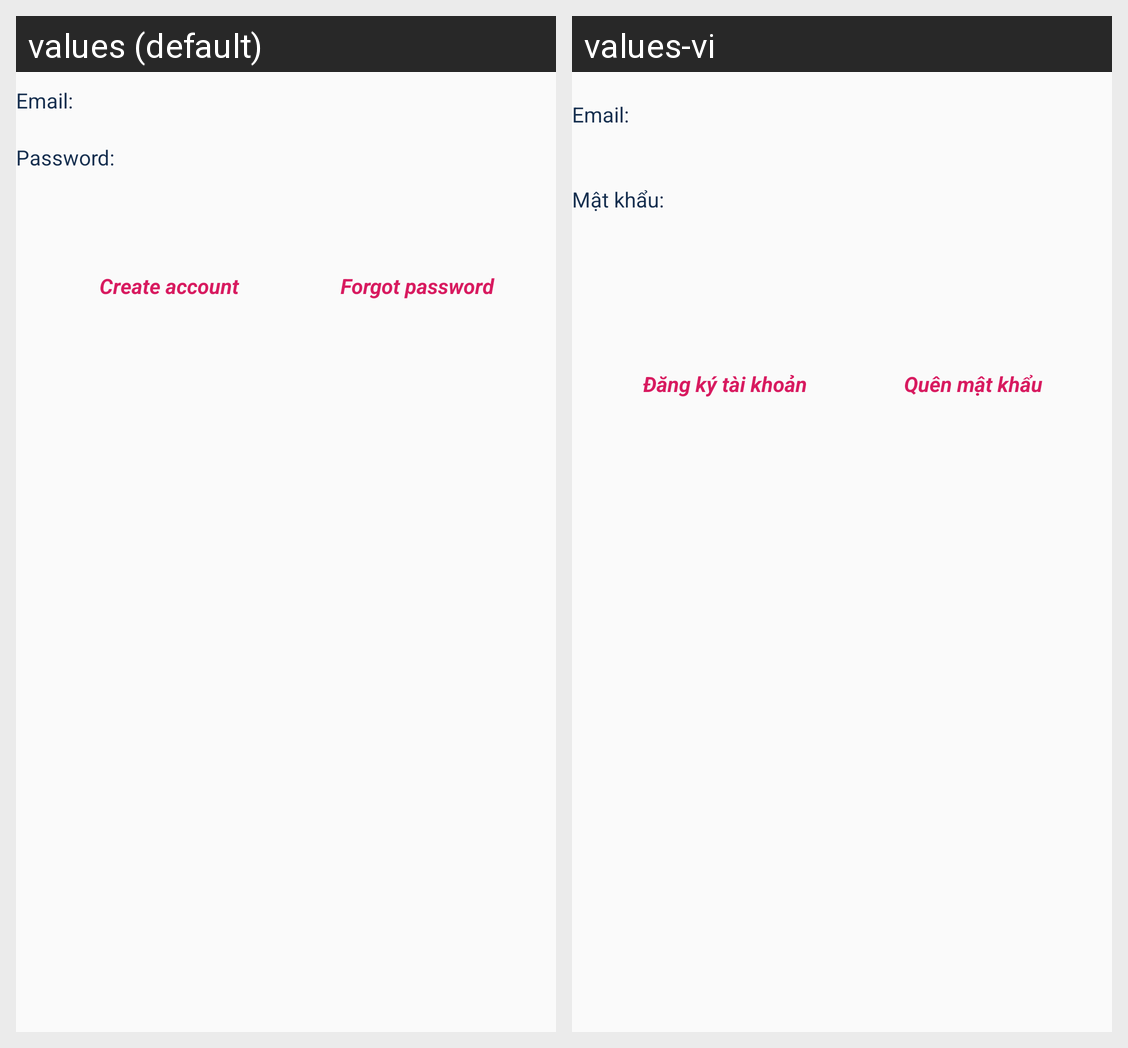

Translations of the strings shown on this Android screen, per locale in the grid:
Android screen res/layout/fragment_login.xml rendered under 2 locales, left to right: values (default), values-vi. Device: Nexus 5 (rendered at 1080×1920; each locale shown at half size, 540×960, under a caption strip naming it); theme AppTheme.
Strings drawn on this screen, with the default value and each locale's value (text and hints the layout hard-codes, and strings that could not be matched under every locale, appear in the picture but are not listed):

label_email
  values: Email:
  values-vi: Email:

label_login_pass
  values: Password:
  values-vi: Mật khẩu:

label_new_register
  values: Create account
  values-vi: Đăng ký tài khoản

label_forget_pass
  values: Forgot password
  values-vi: Quên mật khẩu
